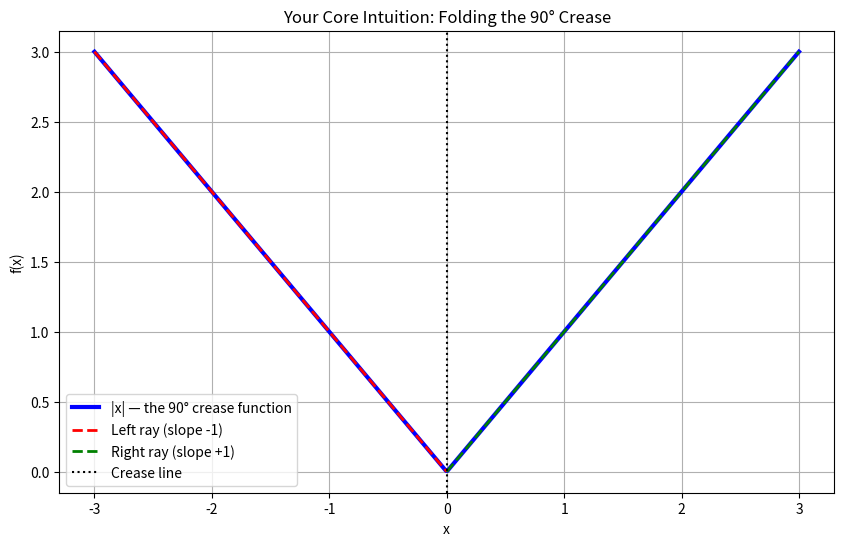

Here is the Python script that generated this plot:
import numpy as np
import matplotlib.pyplot as plt

# 90-degree crease example
x = np.linspace(-3, 3, 500)
y = np.abs(x)

plt.figure(figsize=(10, 6))
plt.plot(x, y, 'b-', linewidth=3, label='|x| — the 90° crease function')
plt.plot([-3,0], [3,0], 'r--', linewidth=2, label='Left ray (slope -1)')
plt.plot([0,3], [0,3], 'g--', linewidth=2, label='Right ray (slope +1)')
plt.axvline(0, color='k', linestyle=':', label='Crease line')
plt.title('Your Core Intuition: Folding the 90° Crease')
plt.xlabel('x'); plt.ylabel('f(x)')
plt.legend(); plt.grid(True)
plt.show()  # or plt.savefig('90_degree_fold.png')
